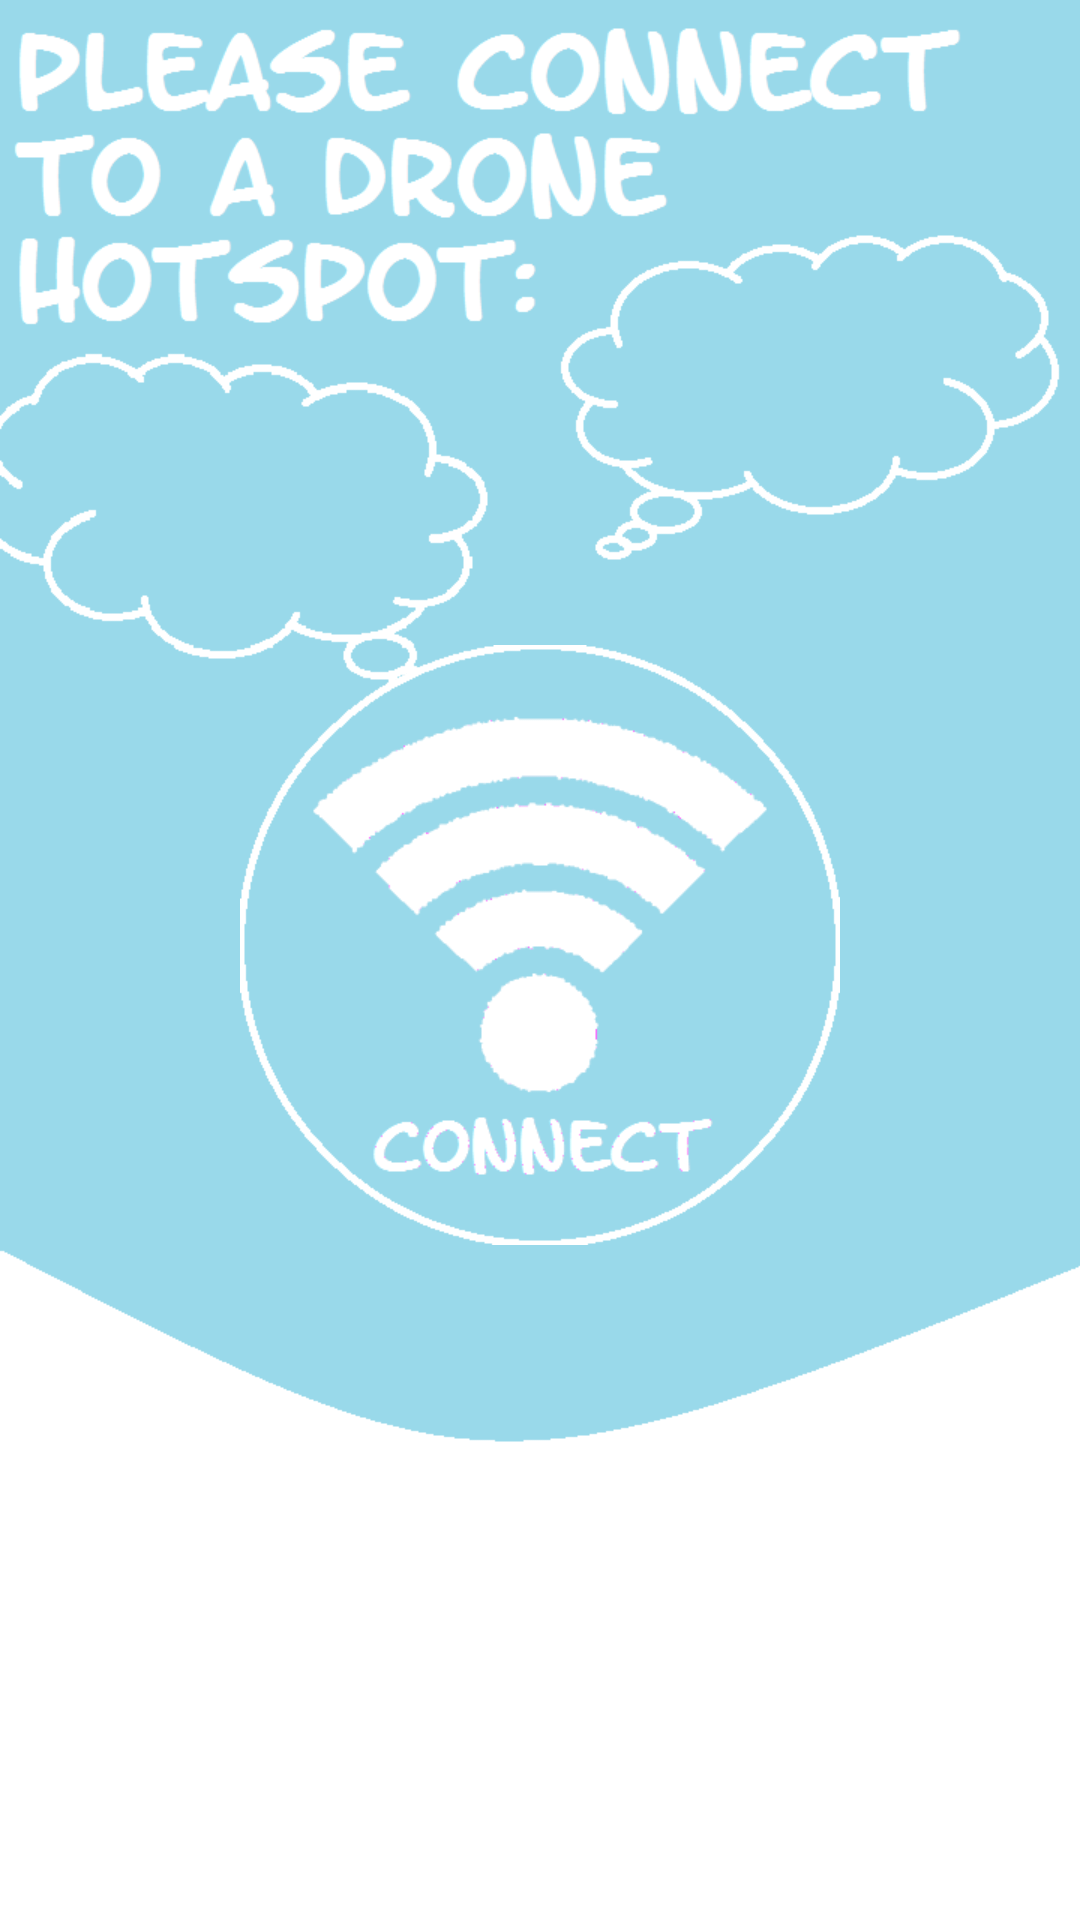

Produce the Android XML layout that renders to this screen, including the resource entries it uses.
<!-- AndroidManifest.xml: application theme AppTheme -->
<!-- res/layout/connect_layout.xml -->
<?xml version="1.0" encoding="utf-8"?>
<LinearLayout  xmlns:android="http://schemas.android.com/apk/res/android"
    android:layout_width="match_parent"
    android:layout_height="match_parent"
    android:background="@drawable/connect_back"
    android:orientation="vertical">

    <LinearLayout
        android:layout_width="match_parent"
        android:layout_height="200dp"
        />

    <ImageButton
        android:id = "@+id/connect_button"
        android:layout_width="230dp"
        android:layout_height="230dp"
        android:layout_gravity="center_horizontal"
        android:src = "@drawable/connect_button"
        android:background="#00000000"/>

    <ListView
        android:id = "@+id/connect_list"
        android:layout_width="match_parent"
        android:layout_height="0dp"
        android:layout_weight="1"/>

</LinearLayout>
<!-- resources referenced by this layout -->
<resources>
  <!-- drawable connect_back: png bitmap (drawable-xhdpi, 26004 bytes) -->
  <!-- drawable connect_button: png bitmap (drawable-xhdpi, 25001 bytes) -->
  <style name="AppTheme" parent="Theme.AppCompat.Light.DarkActionBar">
          
          <item name="colorPrimary">#646464</item>
          <item name="colorPrimaryDark">#646464</item>
          <item name="colorAccent">#e701d0fa</item>
      </style>
</resources>
